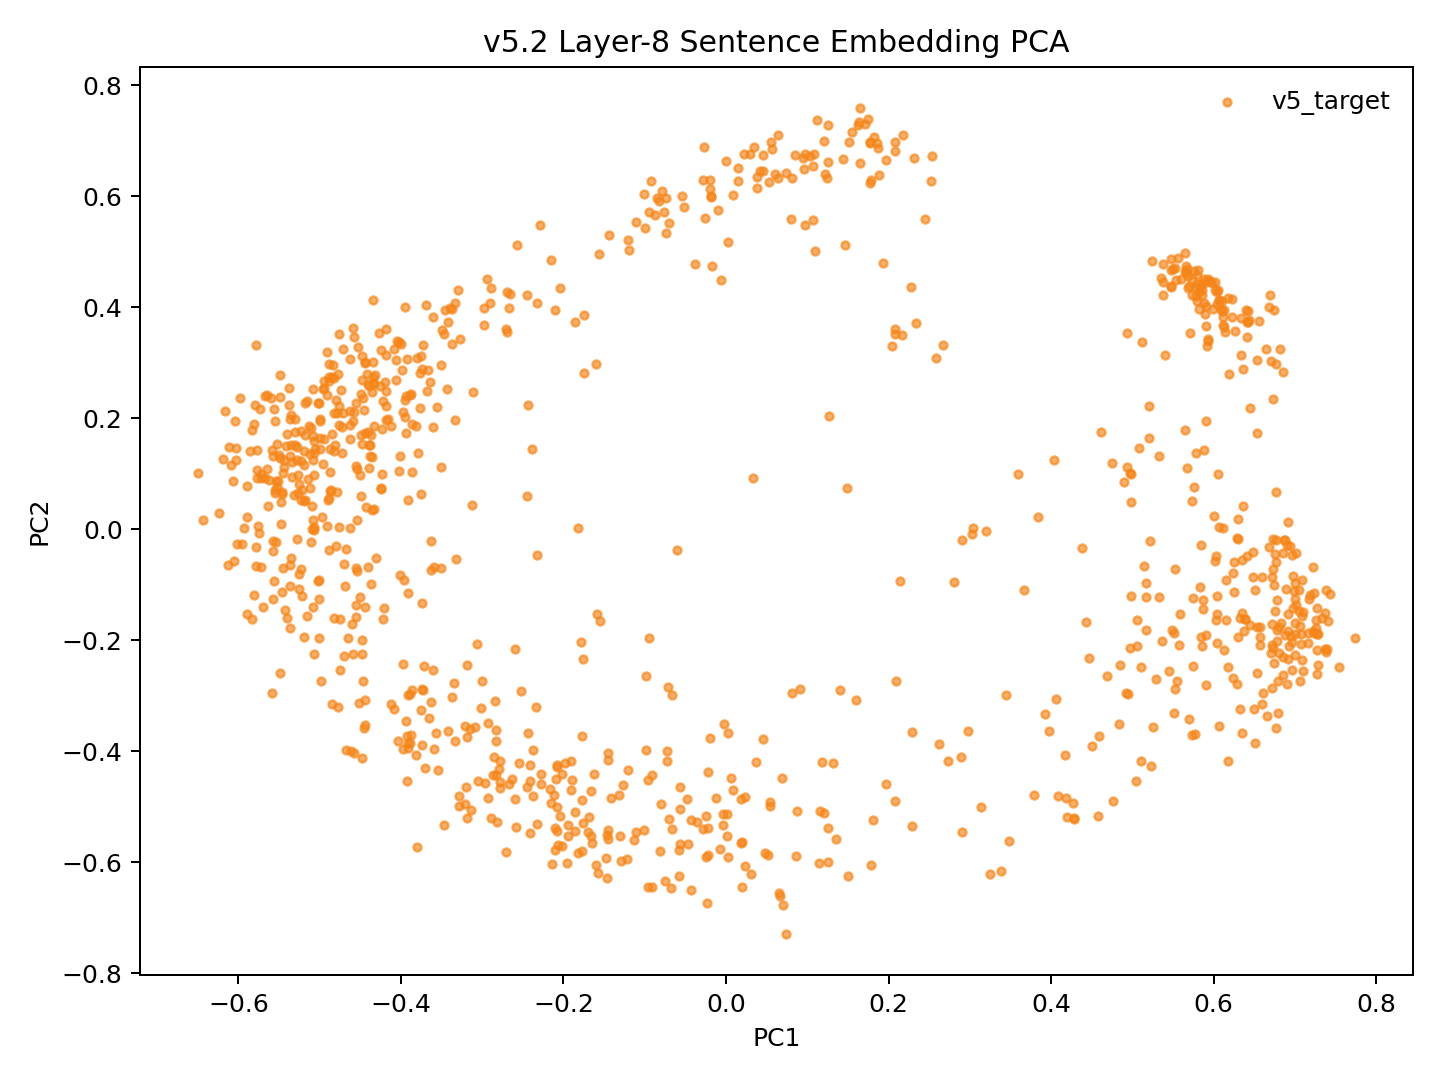

Data behind this chart, as committed beside it:
model_key	point_id	language_script	group	x	y	text_preview
v52_weighted_fvt_conv5way_step16000	p0	dtp_Latn	v5_target	-0.194	-0.5324	Songkuro ginayo lo?
v52_weighted_fvt_conv5way_step16000	p1	eng_Latn	v5_target	-0.5189	0.1416	How big will it be?
v52_weighted_fvt_conv5way_step16000	p2	dtp_Latn	v5_target	-0.1621	-0.4418	Langad-langadon ku diya!
v52_weighted_fvt_conv5way_step16000	p3	eng_Latn	v5_target	-0.3942	0.2399	My longing for you is killing me!
v52_weighted_fvt_conv5way_step16000	p4	dtp_Latn	v5_target	0.4086	-0.4802	Tuminongkiad oku id solinaid piginawaan …
v52_weighted_fvt_conv5way_step16000	p5	eng_Latn	v5_target	-0.3874	0.2438	I recently broke up with my boyfriend of…
v52_weighted_fvt_conv5way_step16000	p6	dtp_Latn	v5_target	0.338	-0.6152	Nokoilo' oku papapanau do korita lolobi …
v52_weighted_fvt_conv5way_step16000	p7	eng_Latn	v5_target	-0.3611	0.3821	I've been able to drive for more than tw…
v52_weighted_fvt_conv5way_step16000	p8	dtp_Latn	v5_target	-0.3342	-0.2779	Luminabus i Tom.
v52_weighted_fvt_conv5way_step16000	p9	eng_Latn	v5_target	-0.5359	-0.1028	Tom was out.
v52_weighted_fvt_conv5way_step16000	p10	dtp_Latn	v5_target	-0.1815	-0.583	Manu oku poposolon di Tom.
v52_weighted_fvt_conv5way_step16000	p11	eng_Latn	v5_target	-0.4358	0.1298	I want to make Tom jealous.
v52_weighted_fvt_conv5way_step16000	p12	dtp_Latn	v5_target	-0.1581	-0.6202	Orohian ko' do kumaau.
v52_weighted_fvt_conv5way_step16000	p13	eng_Latn	v5_target	-0.5761	0.006339	You like swimming.
v52_weighted_fvt_conv5way_step16000	p14	dtp_Latn	v5_target	-0.007986	-0.5758	Au kou mangandad no sominggu?
v52_weighted_fvt_conv5way_step16000	p15	eng_Latn	v5_target	-0.3641	0.2655	Couldn't you have just waited a week?
v52_weighted_fvt_conv5way_step16000	p16	dtp_Latn	v5_target	-0.02177	-0.5872	Osonong tomod ura tinan nu mantad doho.
v52_weighted_fvt_conv5way_step16000	p17	eng_Latn	v5_target	-0.4522	0.3276	You're in better shape than I am.
v52_weighted_fvt_conv5way_step16000	p18	dtp_Latn	v5_target	-0.1664	-0.4719	Mamadil oku kama dau.
v52_weighted_fvt_conv5way_step16000	p19	eng_Latn	v5_target	-0.4627	0.163	I'm gonna shoot him.
v52_weighted_fvt_conv5way_step16000	p20	dtp_Latn	v5_target	0.15	-0.6243	Nokoumbal kou nokorongou diti tangon no?
v52_weighted_fvt_conv5way_step16000	p21	eng_Latn	v5_target	-0.463	0.2126	Have you heard this story already?
v52_weighted_fvt_conv5way_step16000	p22	dtp_Latn	v5_target	0.08606	-0.5883	Obuli ko' daa lumisok kaka ri?
v52_weighted_fvt_conv5way_step16000	p23	eng_Latn	v5_target	-0.5116	0.1354	Can you keep a secret?
v52_weighted_fvt_conv5way_step16000	p24	dtp_Latn	v5_target	0.2289	-0.5343	Apagon gatang ilo piano nga lobi apagon …
v52_weighted_fvt_conv5way_step16000	p25	eng_Latn	v5_target	-0.3472	0.3524	A piano is expensive, but a car is more …
v52_weighted_fvt_conv5way_step16000	p26	dtp_Latn	v5_target	-0.004233	-0.5327	Minsingilo' ko' nangku boros Inggilis?
v52_weighted_fvt_conv5way_step16000	p27	eng_Latn	v5_target	-0.4428	0.04081	Do you study English?
v52_weighted_fvt_conv5way_step16000	p28	dtp_Latn	v5_target	0.08696	-0.5072	Milo' oku daa mokianu kamus nu?
v52_weighted_fvt_conv5way_step16000	p29	eng_Latn	v5_target	-0.4546	0.01658	May I borrow your dictionary?
v52_weighted_fvt_conv5way_step16000	p30	dtp_Latn	v5_target	0.03056	-0.6209	Otopot toi maso id jam nu?
v52_weighted_fvt_conv5way_step16000	p31	eng_Latn	v5_target	-0.5482	0.04917	Is your watch correct?
v52_weighted_fvt_conv5way_step16000	p32	dtp_Latn	v5_target	0.4277	-0.5216	Tinantu i pososoriuk nopo tumau sompomog…
v52_weighted_fvt_conv5way_step16000	p33	eng_Latn	v5_target	-0.2978	0.3674	Some scientists predict that the world o…
v52_weighted_fvt_conv5way_step16000	p34	dtp_Latn	v5_target	-0.1414	-0.4844	Manu ko' do apol?
v52_weighted_fvt_conv5way_step16000	p35	eng_Latn	v5_target	-0.5214	0.07061	Do you like apples?
v52_weighted_fvt_conv5way_step16000	p36	dtp_Latn	v5_target	-0.215	-0.4939	Mada oku dii.
v52_weighted_fvt_conv5way_step16000	p37	eng_Latn	v5_target	-0.4379	0.1509	I don't think so.
v52_weighted_fvt_conv5way_step16000	p38	dtp_Latn	v5_target	-0.3207	-0.4949	Olumis ilo wotik.
v52_weighted_fvt_conv5way_step16000	p39	eng_Latn	v5_target	-0.5067	0.1589	That's a pretty colour.
v52_weighted_fvt_conv5way_step16000	p40	dtp_Latn	v5_target	0.07331	-0.7289	Au oku nokoilo nunu o taakan ku kosodop.
v52_weighted_fvt_conv5way_step16000	p41	eng_Latn	v5_target	-0.4179	0.2492	I can't remember what I ate last night.
v52_weighted_fvt_conv5way_step16000	p42	dtp_Latn	v5_target	0.1208	-0.5117	Nokoumbal ko' minoi hilo'd Paris di gulu…
v52_weighted_fvt_conv5way_step16000	p43	eng_Latn	v5_target	-0.418	0.1971	Have you ever been to Paris?
v52_weighted_fvt_conv5way_step16000	p44	dtp_Latn	v5_target	0.02348	-0.606	Kikaraja isido dot oruhai sabaagi do man…
v52_weighted_fvt_conv5way_step16000	p45	eng_Latn	v5_target	-0.3334	0.1959	She got a part-time job as a typist.
v52_weighted_fvt_conv5way_step16000	p46	dtp_Latn	v5_target	0.2734	-0.4182	Manahak nopo do tunturu tokoro nga onuan…
v52_weighted_fvt_conv5way_step16000	p47	eng_Latn	v5_target	-0.2945	0.4517	Give someone the little finger, and he w…
v52_weighted_fvt_conv5way_step16000	p48	dtp_Latn	v5_target	-0.1761	-0.5292	Muhot oku diya po toruhai kio.
v52_weighted_fvt_conv5way_step16000	p49	eng_Latn	v5_target	-0.4339	0.2741	I want to ask you one last favor.
v52_weighted_fvt_conv5way_step16000	p50	dtp_Latn	v5_target	0.1158	-0.5069	Ih singa nopo nga wowoyoon hiri'd gowuto…
v52_weighted_fvt_conv5way_step16000	p51	eng_Latn	v5_target	-0.3108	0.2475	The lion is the king of the jungle.
v52_weighted_fvt_conv5way_step16000	p52	dtp_Latn	v5_target	-0.2782	-0.4667	Au tagal tikit.
v52_weighted_fvt_conv5way_step16000	p53	eng_Latn	v5_target	-0.5336	0.0938	No tickets are needed.
v52_weighted_fvt_conv5way_step16000	p54	dtp_Latn	v5_target	-0.1133	-0.5599	Au tagal yahai ponongkiboros diolo.
v52_weighted_fvt_conv5way_step16000	p55	eng_Latn	v5_target	-0.4079	0.3252	We don't need to talk to them.
v52_weighted_fvt_conv5way_step16000	p56	dtp_Latn	v5_target	-0.2069	-0.5683	Nunu binoli nu?
v52_weighted_fvt_conv5way_step16000	p57	eng_Latn	v5_target	-0.4781	0.06755	What did you buy?
v52_weighted_fvt_conv5way_step16000	p58	dtp_Latn	v5_target	-0.1955	-0.6012	Obulou ilo tawan.
v52_weighted_fvt_conv5way_step16000	p59	eng_Latn	v5_target	-0.5634	0.04201	The sky is blue.
... 987 more rows
